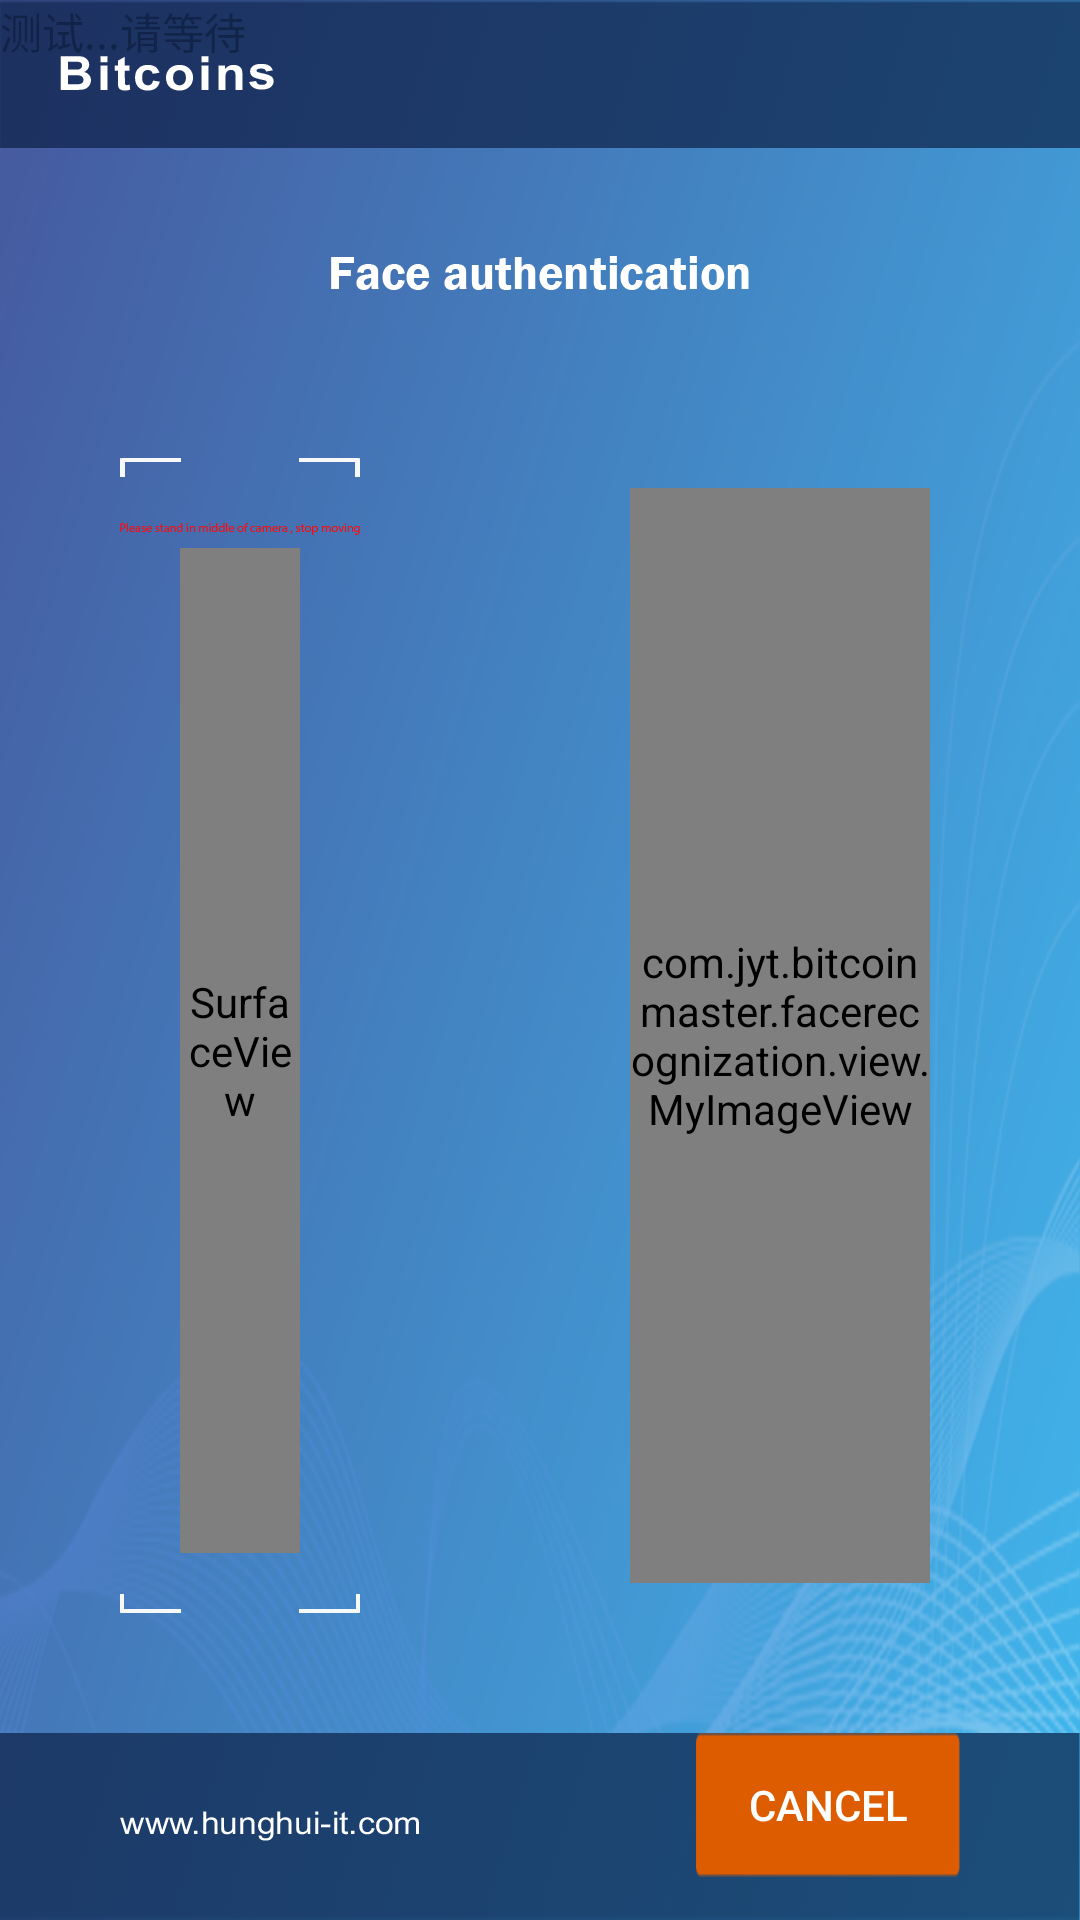

Write the Android layout XML for this screen, with the resource values it uses.
<!-- AndroidManifest.xml: application theme AppTheme -->
<!-- res/layout/facereconization.xml -->
<?xml version="1.0" encoding="utf-8"?>
<RelativeLayout xmlns:android="http://schemas.android.com/apk/res/android"
    xmlns:app="http://schemas.android.com/apk/res-auto"
    xmlns:tools="http://schemas.android.com/tools"
    android:layout_width="match_parent"
    android:layout_height="match_parent"
    android:background="@mipmap/mian_back1"
    >

    <TextView
        android:id="@+id/tv_Info"
        android:layout_width="wrap_content"
        android:layout_height="wrap_content"
        android:text="测试...请等待"
        />
    <LinearLayout
        android:layout_width="match_parent"
        android:layout_height="match_parent"
        android:orientation="vertical"
        android:weightSum="10"
        >
        <LinearLayout
            android:layout_width="match_parent"
            android:layout_height="0dp"
            android:layout_weight="0.8"
            android:background="@mipmap/top_bar">
            <ImageView
                android:layout_width="wrap_content"
                android:layout_height="wrap_content"
                android:layout_gravity="center_vertical"
                android:layout_marginLeft="20dp"
                android:src="@mipmap/bitcoins">
            </ImageView>
        </LinearLayout>
        <ImageView
            android:layout_width="wrap_content"
            android:layout_height="0dp"
            android:layout_weight="0.7"
            android:src="@mipmap/faceauthentication"
            android:layout_gravity="center_horizontal"
            android:layout_marginTop="20dp"
            ></ImageView>
        <LinearLayout
            android:layout_width="match_parent"
            android:layout_height="0dp"
            android:layout_weight="7.5"
            android:background="@mipmap/mian_back2"
            android:orientation="horizontal">
            <RelativeLayout
                android:layout_width="0dp"
                android:layout_height="match_parent"
                android:layout_gravity="center"
                android:layout_weight="0.4"
                android:layout_marginHorizontal="40dp"
                android:layout_marginVertical="40dp">
                <ImageView
                    android:layout_width="wrap_content"
                    android:layout_height="wrap_content"
                    android:src="@mipmap/left_top"></ImageView>
                <ImageView
                    android:layout_width="wrap_content"
                    android:layout_height="wrap_content"
                    android:layout_alignParentBottom="true"
                    android:src="@mipmap/left_bottom"></ImageView>
                <ImageView
                    android:layout_width="wrap_content"
                    android:layout_height="wrap_content"
                    android:layout_alignParentRight="true"
                    android:src="@mipmap/right_top"></ImageView>
                <ImageView
                    android:layout_width="wrap_content"
                    android:layout_height="wrap_content"
                    android:layout_alignParentRight="true"
                    android:layout_alignParentBottom="true"
                    android:src="@mipmap/right_bottom"></ImageView>
                <ImageView
                    android:layout_width="wrap_content"
                    android:layout_height="wrap_content"
                    android:layout_centerHorizontal="true"
                    android:layout_marginTop="20dp"
                    android:src="@mipmap/tip"></ImageView>
                <SurfaceView
                    android:id="@+id/surfaceView"
                    android:layout_width="match_parent"
                    android:layout_height="match_parent"
                    android:layout_marginTop="30dp"
                    android:layout_marginBottom="20dp"
                    android:layout_marginHorizontal="20dp"
                    ></SurfaceView>
            </RelativeLayout>
            <RelativeLayout
                android:layout_width="0dp"
                android:layout_height="match_parent"
                android:layout_gravity="center"
                android:layout_weight="0.6"
                android:background="@mipmap/biankuang"
                android:layout_marginHorizontal="40dp"
                android:layout_marginVertical="40dp">
                <com.jyt.bitcoinmaster.facerecognization.view.MyImageView
                    android:id="@+id/face_picture"
                    android:layout_width="match_parent"
                    android:layout_height="match_parent"
                    android:layout_margin="10dp"
                    ></com.jyt.bitcoinmaster.facerecognization.view.MyImageView>
            </RelativeLayout>
        </LinearLayout>
        <RelativeLayout
            android:layout_width="match_parent"
            android:layout_height="0dp"
            android:layout_weight="1"
            android:background="@mipmap/bottom_bar"
            android:layout_gravity="bottom"
            android:orientation="horizontal">
            <ImageView
                android:layout_width="wrap_content"
                android:layout_height="wrap_content"
                android:layout_centerVertical="true"
                android:layout_marginLeft="40dp"
                android:src="@mipmap/url">
            </ImageView>
            <Button
                android:layout_width="wrap_content"
                android:layout_height="wrap_content"
                android:layout_gravity="center_vertical"
                android:layout_alignParentRight="true"
                android:layout_marginRight="40dp"
                android:text="Cancel"
                android:textColor="@android:color/white"
                android:background="@mipmap/btn_back">
            </Button>
        </RelativeLayout>
    </LinearLayout>
</RelativeLayout>
<!-- resources referenced by this layout -->
<resources>
  <!-- mipmap bitcoins: png bitmap (mipmap-xxhdpi, 1866 bytes) -->
  <!-- mipmap bottom_bar: png bitmap (mipmap-xxhdpi, 812 bytes) -->
  <!-- mipmap btn_back: png bitmap (mipmap-xxhdpi, 410 bytes) -->
  <!-- mipmap faceauthentication: png bitmap (mipmap-xxhdpi, 2165 bytes) -->
  <!-- mipmap left_bottom: png bitmap (mipmap-xxhdpi, 138 bytes) -->
  <!-- mipmap left_top: png bitmap (mipmap-xxhdpi, 134 bytes) -->
  <!-- mipmap mian_back1: png bitmap (mipmap-xxhdpi, 121974 bytes) -->
  <!-- mipmap mian_back2: png bitmap (mipmap-xxhdpi, 293289 bytes) -->
  <!-- mipmap right_bottom: png bitmap (mipmap-xxhdpi, 126 bytes) -->
  <!-- mipmap right_top: png bitmap (mipmap-xxhdpi, 132 bytes) -->
  <!-- mipmap tip: png bitmap (mipmap-xxhdpi, 2877 bytes) -->
  <!-- mipmap top_bar: png bitmap (mipmap-xxhdpi, 843 bytes) -->
  <!-- mipmap url: png bitmap (mipmap-xxhdpi, 1868 bytes) -->
  <style name="AppTheme" parent="Theme.AppCompat.Light.NoActionBar">
          
          <item name="colorPrimary">@color/colorPrimary</item>
          <item name="colorPrimaryDark">@color/colorPrimaryDark</item>
          <item name="colorAccent">@color/colorAccent</item>
      </style>
  <!-- not gathered from this repository: default colours our renderer supplied (Android Studio template values) -->
  <color name="colorPrimary">#FF6200EE</color>
  <color name="colorPrimaryDark">#FF3700B3</color>
  <color name="colorAccent">#FF03DAC5</color>
</resources>
